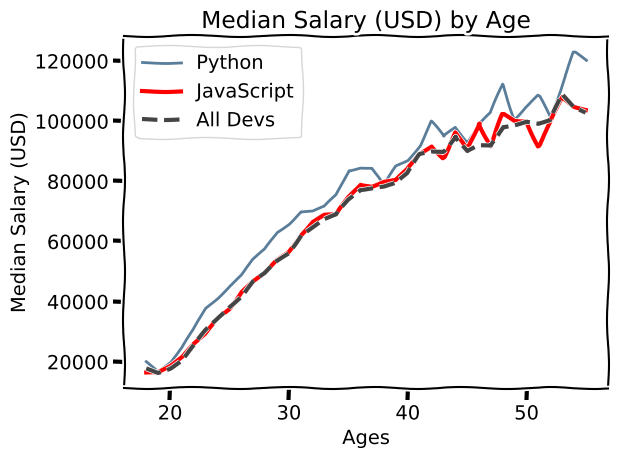

Source code (Python):

from matplotlib import pyplot as plt

# change the style (font) of the plot
print(plt.style.available)
#plt.style.use('fivethirtyeight')

# use xkcd comics style
plt.xkcd()

# list the data to be on x-axis and y-axis
ages_x = [18, 19, 20, 21, 22, 23, 24, 25, 26, 27, 28, 29, 30, 31, 32, 33, 34, 35,
          36, 37, 38, 39, 40, 41, 42, 43, 44, 45, 46, 47, 48, 49, 50, 51, 52, 53, 54, 55]

py_dev_y = [20046, 17100, 20000, 24744, 30500, 37732, 41247, 45372, 48876, 53850, 57287, 63016, 65998, 70003, 70000, 71496, 75370, 83640, 84666,
            84392, 78254, 85000, 87038, 91991, 100000, 94796, 97962, 93302, 99240, 102736, 112285, 100771, 104708, 108423, 101407, 112542, 122870, 120000]
# create a 2D plot, labeled "Python", marker='o'
plt.plot(ages_x, py_dev_y, color='#5a7d9a', label='Python')


js_dev_y = [16446, 16791, 18942, 21780, 25704, 29000, 34372, 37810, 43515, 46823, 49293, 53437, 56373, 62375, 66674, 68745, 68746, 74583, 79000,
            78508, 79996, 80403, 83820, 88833, 91660, 87892, 96243, 90000, 99313, 91660, 102264, 100000, 100000, 91660, 99240, 108000, 105000, 104000]
# create a 2D plot, labeled "JavaScript", marker='.'
plt.plot(ages_x, js_dev_y, color='r', linewidth=3, label='JavaScript')


dev_y = [17784, 16500, 18012, 20628, 25206, 30252, 34368, 38496, 42000, 46752, 49320, 53200, 56000, 62316, 64928, 67317, 68748, 73752, 77232,
         78000, 78508, 79536, 82488, 88935, 90000, 90056, 95000, 90000, 91633, 91660, 98150, 98964, 100000, 98988, 100000, 108923, 105000, 103117]
# create a third plot, could write format string 'k--'
plt.plot(ages_x, dev_y, color='#444444', linestyle='--', linewidth=3, label='All Devs')

# Labels and Title
plt.xlabel('Ages')
plt.ylabel('Median Salary (USD)')
plt.title('Median Salary (USD) by Age')

# legend will show which color represents which line
plt.legend() # ['All Devs', 'Python'], inside legend if wanted

# give some padding
plt.tight_layout()

#plt.grid(True)

# save plot as a picture
plt.savefig('plot_xkcd_style.png')

# show the plot
plt.show()
